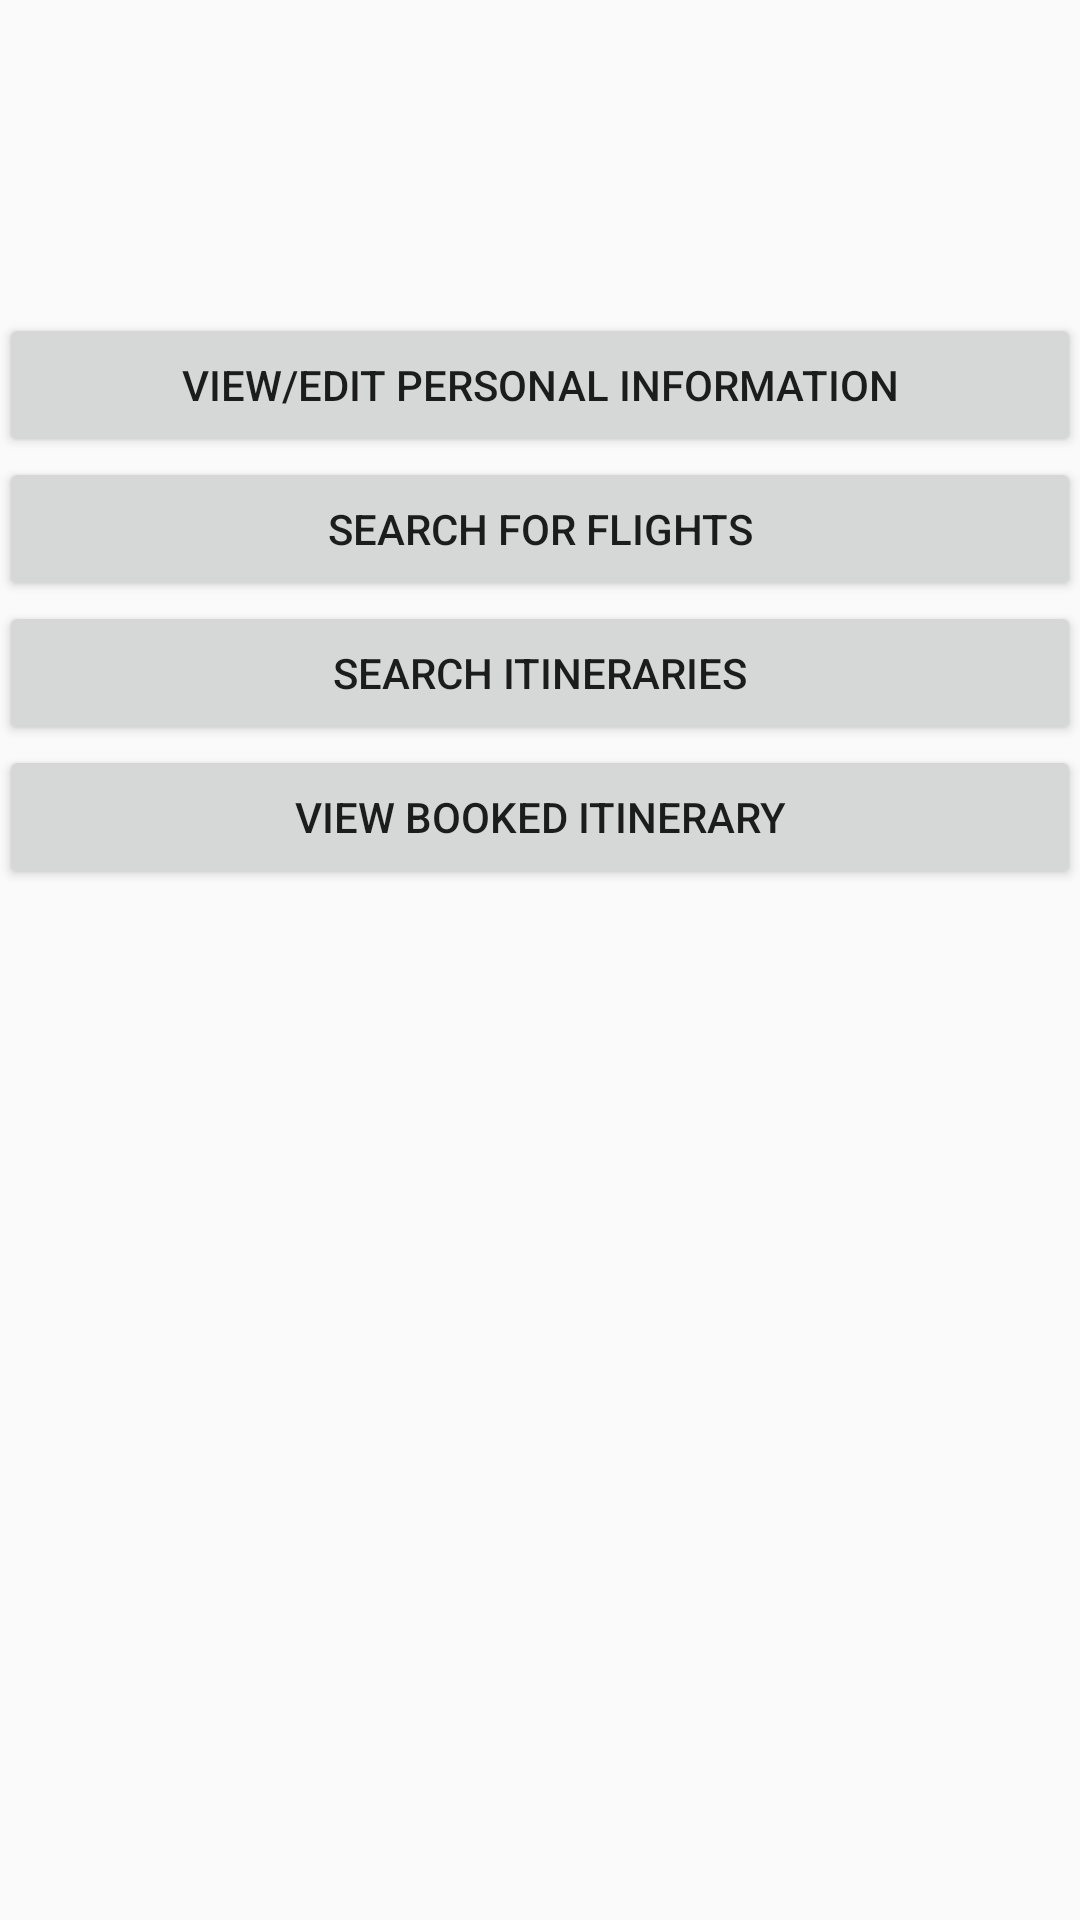

Layout XML and referenced resources for this Android screen:
<!-- AndroidManifest.xml: application theme AppTheme -->
<!-- res/layout/content_menu.xml -->
<?xml version="1.0" encoding="utf-8"?>
<RelativeLayout xmlns:android="http://schemas.android.com/apk/res/android"
    xmlns:app="http://schemas.android.com/apk/res-auto"
    xmlns:tools="http://schemas.android.com/tools"
    android:layout_width="match_parent"
    android:layout_height="match_parent"
    android:paddingBottom="@dimen/activity_vertical_margin"
    android:paddingLeft="@dimen/activity_horizontal_margin"
    android:paddingRight="@dimen/activity_horizontal_margin"
    android:paddingTop="@dimen/activity_vertical_margin"
    app:layout_behavior="@string/appbar_scrolling_view_behavior"
    tools:context="cs.b07.cscb07project.frontend.MenuActivity"
    tools:showIn="@layout/activity_menu">

    <TextView
        android:id="@+id/welcome_message"
        android:layout_width="wrap_content"
        android:layout_height="wrap_content"
        android:layout_alignParentTop="true"
        android:layout_centerHorizontal="true"
        android:textSize="18sp" />

    <Button
        android:id="@+id/edit_personal_info"
        android:layout_width="fill_parent"
        android:layout_height="wrap_content"
        android:layout_alignParentStart="true"
        android:layout_below="@+id/welcome_message"
        android:layout_marginTop="80dp"
        android:onClick="editPersonalInfo"
        android:text="@string/view_edit_personal_info" />

    <Button
        android:id="@+id/flight_search"
        android:layout_width="fill_parent"
        android:layout_height="wrap_content"
        android:layout_alignParentLeft="true"
        android:layout_alignParentStart="true"
        android:layout_below="@+id/edit_personal_info"
        android:onClick="promptSearch"
        android:text="@string/search_flight" />

    <Button
        android:id="@+id/itinerary_search"
        android:layout_width="fill_parent"
        android:layout_height="wrap_content"
        android:layout_alignParentLeft="true"
        android:layout_alignParentStart="true"
        android:layout_below="@+id/flight_search"
        android:onClick="promptItinerarySearch"
        android:text="@string/search_itineraries" />

    <Button
        android:id="@+id/view_booked_itinerary"
        android:layout_width="fill_parent"
        android:layout_height="wrap_content"
        android:layout_alignParentLeft="true"
        android:layout_alignParentStart="true"
        android:layout_below="@+id/itinerary_search"
        android:onClick="viewBooked"
        android:text="@string/view_booked_itinerary" />

    <Button
        android:id="@+id/view_edit_client_info"
        android:layout_width="fill_parent"
        android:layout_height="wrap_content"
        android:layout_alignParentLeft="true"
        android:layout_below="@+id/view_booked_itinerary"
        android:onClick="editClientInfo"
        android:text="@string/view_edit_client_info"
        android:visibility="invisible" />

    <Button
        android:id="@+id/edit_flight_info"
        android:layout_width="fill_parent"
        android:layout_height="wrap_content"
        android:layout_alignParentLeft="true"
        android:layout_below="@+id/upload_flight_info"
        android:onClick="displayFlights"
        android:text="Edit flight information"
        android:visibility="invisible" />

    <Button
        android:id="@+id/upload_flight_info"
        android:layout_width="fill_parent"
        android:layout_height="wrap_content"
        android:layout_alignParentLeft="true"
        android:layout_below="@+id/view_edit_client_info"
        android:onClick="uploadFlightInfo"
        android:text="@string/upload_flight_info"
        android:visibility="invisible" />

    <Button
        android:id="@+id/upload_client_info"
        android:layout_width="fill_parent"
        android:layout_height="wrap_content"
        android:layout_alignParentLeft="true"
        android:layout_below="@+id/edit_flight_info"
        android:onClick="uploadClientInfo"
        android:text="@string/upload_user_info"
        android:visibility="invisible" />


</RelativeLayout>
<!-- res/layout/activity_menu.xml (included above) -->
<?xml version="1.0" encoding="utf-8"?>
<android.support.design.widget.CoordinatorLayout xmlns:android="http://schemas.android.com/apk/res/android"
    xmlns:app="http://schemas.android.com/apk/res-auto"
    xmlns:tools="http://schemas.android.com/tools"
    android:layout_width="match_parent"
    android:layout_height="match_parent"
    android:background="@drawable/background1"
    android:fitsSystemWindows="true"
    tools:context="cs.b07.cscb07project.frontend.MenuActivity">

    <android.support.design.widget.AppBarLayout
        android:layout_width="match_parent"
        android:layout_height="wrap_content"
        android:theme="@style/AppTheme.AppBarOverlay">

        <android.support.v7.widget.Toolbar
            android:id="@+id/toolbar"
            android:layout_width="match_parent"
            android:layout_height="?attr/actionBarSize"
            android:background="?attr/colorPrimary"
            app:popupTheme="@style/AppTheme.PopupOverlay" />

    </android.support.design.widget.AppBarLayout>

    <include layout="@layout/content_menu" />

</android.support.design.widget.CoordinatorLayout>
<!-- resources referenced by this layout -->
<resources>
  <!-- drawable background1: png bitmap (drawable, 3399 bytes) -->
  <string name="search_flight">Search for flights</string>
  <string name="search_itineraries">Search Itineraries</string>
  <string name="upload_flight_info">Upload flight information</string>
  <string name="upload_user_info">Upload user information</string>
  <string name="view_booked_itinerary">View booked itinerary</string>
  <string name="view_edit_client_info">View/edit client information</string>
  <string name="view_edit_personal_info">View/edit personal information</string>
  <style name="AppTheme.AppBarOverlay" parent="ThemeOverlay.AppCompat.Dark.ActionBar" />
  <style name="AppTheme.PopupOverlay" parent="ThemeOverlay.AppCompat.Light" />
  <style name="AppTheme" parent="Theme.AppCompat.Light.DarkActionBar">
          
          <item name="colorPrimary">@color/holo_primary</item>
          <item name="colorPrimaryDark">@color/holo_primary_dark</item>
          <item name="colorAccent">@color/colorAccent</item>
      </style>
  <color name="holo_primary">#ff0000</color>
  <color name="holo_primary_dark">#9f0b0b</color>
  <color name="colorAccent">#FF4081</color>
</resources>
